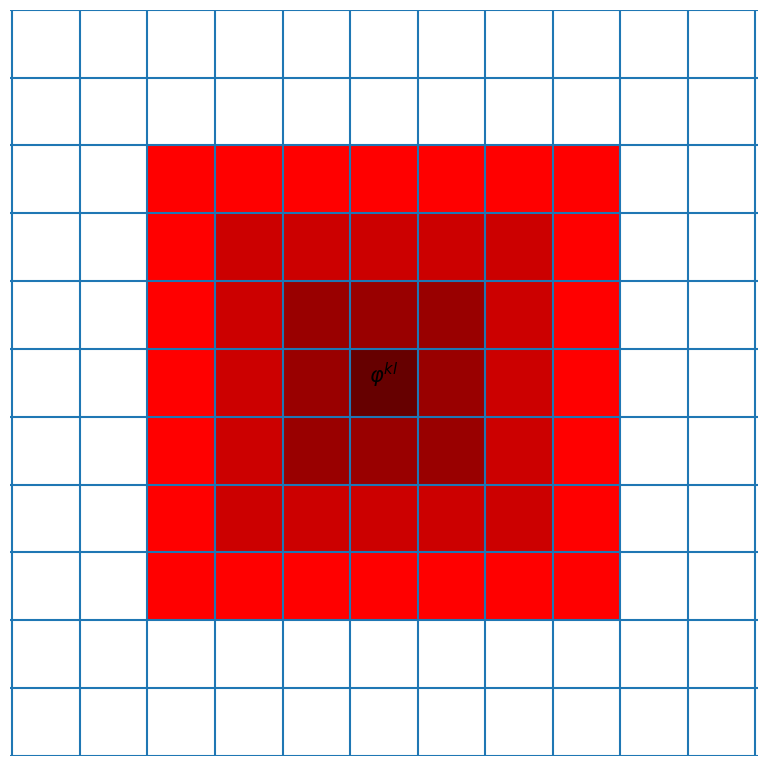

This figure's Python source:
import matplotlib.pyplot as plt
import numpy as np
import matplotlib.patches as mpatches

X = np.arange(-2, 10, 1)
Y = np.arange(-2, 10, 1)

fig, ax = plt.subplots(figsize=(8, 8))

for i, _ in enumerate(Y):
    ax.axvline(x=Y[i])

for j, _ in enumerate(X):
    ax.axhline(y=Y[j])

ax.axis("equal")
ax.set_xlim([-2, 9])
ax.set_ylim([-2, 9])

left, bottom, width, height = (3, 3, 1, 1)

rect = mpatches.Rectangle((left, bottom), width, height, facecolor=(0.4, 0, 0))
fig.gca().add_patch(rect)

for i in range(Y.shape[0]):
    for j in range(X.shape[0]):
        if ((abs(i - 3) == 1) and (abs(j - 3) <= 1)) or (
            (abs(j - 3) == 1) and (abs(i - 3) <= 1)
        ):
            rect = mpatches.Rectangle(
                (left - (j - 3), bottom - (i - 3)), width, height, facecolor=(0.6, 0, 0)
            )
            fig.gca().add_patch(rect)

        elif ((abs(i - 3) == 2) and (abs(j - 3) <= 2)) or (
            (abs(j - 3) == 2) and (abs(i - 3) <= 2)
        ):
            rect = mpatches.Rectangle(
                (left - (j - 3), bottom - (i - 3)), width, height, facecolor=(0.8, 0, 0)
            )
            fig.gca().add_patch(rect)
        elif ((abs(i - 3) == 3) and (abs(j - 3) <= 3)) or (
            (abs(j - 3) == 3) and (abs(i - 3) <= 3)
        ):
            rect = mpatches.Rectangle(
                (left - (j - 3), bottom - (i - 3)), width, height, facecolor=(1.0, 0, 0)
            )
            fig.gca().add_patch(rect)

ax.text(3.5, 3.5, rf"$\varphi^{{kl}}$", horizontalalignment="center", fontsize=15)

fig.tight_layout()
ax.grid(False)
plt.axis("off")

plt.show()

# fig.savefig('../images/two_dimensional_basis_intersection', dpi=200, transparent=True)